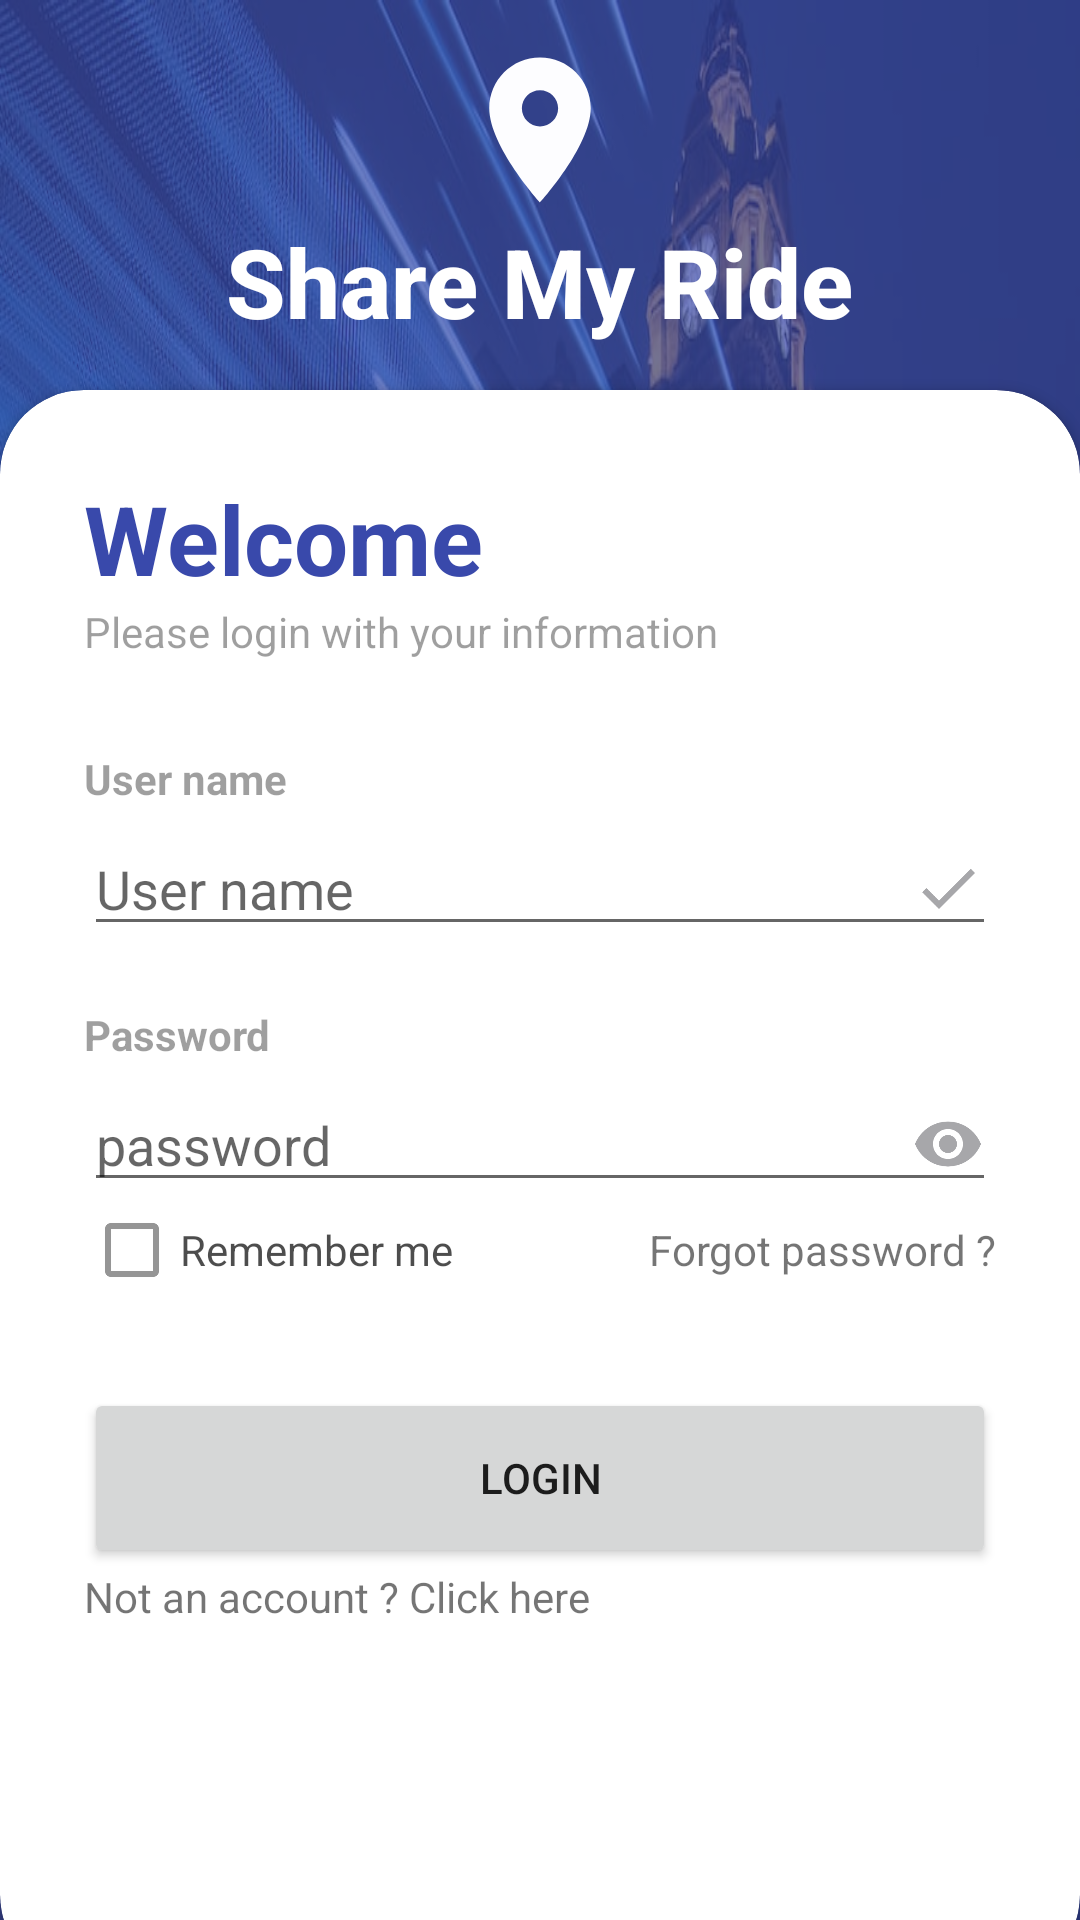

Reconstruct the res/layout file that produces this screen, plus the resources it refers to.
<!-- AndroidManifest.xml: application theme mytheme -->
<!-- res/layout/activity_login.xml -->
<?xml version="1.0" encoding="utf-8"?>
<RelativeLayout xmlns:android="http://schemas.android.com/apk/res/android"
    xmlns:app="http://schemas.android.com/apk/res-auto"
    xmlns:tools="http://schemas.android.com/tools"
    android:layout_width="match_parent"
    android:layout_height="match_parent"
    android:background="@drawable/bg1"
    tools:context=".login" >

    <RelativeLayout
        android:layout_width="match_parent"
        android:layout_height="match_parent"
        android:alpha="0.7"
        android:background="#3949AB"/>

    <LinearLayout
        android:layout_width="match_parent"
        android:layout_height="match_parent"
        android:orientation="vertical"
        android:layout_above="@+id/card_view"
        android:gravity="center"
        tools:ignore="UseCompoundDrawables">

        <ImageView
            android:layout_width="90dp"
            android:layout_height="58dp"
            android:src="@drawable/logo2"
            android:contentDescription="TODO" />

        <TextView
            android:id="@+id/textView3"
            android:layout_width="wrap_content"
            android:layout_height="wrap_content"
            android:textStyle="bold"
            android:fontFamily="sans-serif-medium"
            android:textSize="32sp"
            android:textColor="@color/white"
            android:text="Share My Ride" />
    </LinearLayout>

    <androidx.cardview.widget.CardView
        android:layout_width="match_parent"
        android:layout_height="wrap_content"
        android:layout_alignParentBottom="true"
        android:layout_marginBottom="-20dp"
        android:id="@+id/card_view"
        app:cardCornerRadius="28dp">

        <LinearLayout
            android:layout_width="match_parent"
            android:layout_height="wrap_content"
            android:orientation="vertical"
            android:padding="28dp">

            <TextView
                android:layout_width="wrap_content"
                android:layout_height="wrap_content"
                android:text="Welcome"
                android:textColor="#3949AB"
                android:textSize="32sp"
                android:textStyle="bold" />

            <TextView
                android:layout_width="wrap_content"
                android:layout_height="wrap_content"
                android:text="Please login with your information"
                android:alpha="0.7" />

            <View
                android:layout_width="wrap_content"
                android:layout_height="30dp" />

            <TextView
                android:layout_width="wrap_content"
                android:layout_height="wrap_content"
                android:text="User name"
                android:textStyle="bold"
                android:alpha="0.7" />

            <EditText
                android:id="@+id/login_email"
                android:layout_width="match_parent"
                android:layout_height="wrap_content"
                android:drawableEnd="@drawable/done_icon"
                android:drawableRight="@drawable/done_icon"
                android:hint="User name"
                android:inputType="text"
                android:paddingTop="15dp" />

            <View
                android:layout_width="wrap_content"
                android:layout_height="20dp" />

            <TextView
                android:layout_width="wrap_content"
                android:layout_height="wrap_content"
                android:text="Password"
                android:textStyle="bold"
                android:alpha="0.7" />

            <EditText
                android:id="@+id/login_password"
                android:layout_width="match_parent"
                android:layout_height="wrap_content"
                android:drawableEnd="@drawable/password_icon"
                android:drawableRight="@drawable/password_icon"
                android:editable="false"
                android:hint="password"
                android:inputType="textPassword"
                android:paddingTop="15dp" />

            <RelativeLayout
                android:layout_width="match_parent"
                android:layout_height="wrap_content">

                <CheckBox
                    android:layout_width="wrap_content"
                    android:layout_height="wrap_content"
                    android:text="Remember me"
                    android:layout_centerVertical="true"
                    android:alpha="0.7" />

                <TextView
                    android:layout_width="wrap_content"
                    android:layout_height="wrap_content"
                    android:text="Forgot password ?"
                    android:layout_alignParentEnd="true"
                    android:layout_alignParentRight="true"
                    android:layout_centerVertical="true" />

            </RelativeLayout>

            <View
                android:layout_width="wrap_content"
                android:layout_height="10dp" />

            <Button
                android:id="@+id/login_btn"
                android:layout_width="match_parent"
                android:layout_height="60dp"
                android:layout_marginTop="20dp"
                android:text="Login"
                app:cornerRadius="32dp" />

            <TextView
                android:id="@+id/textView4"
                android:layout_width="match_parent"
                android:layout_height="wrap_content"
                android:layout_marginBottom="90dp"
                android:onClick="reg_page"
                android:text="Not an account ? Click here" />
        </LinearLayout>
    </androidx.cardview.widget.CardView>

</RelativeLayout>
<!-- resources referenced by this layout -->
<resources>
  <color name="white">#FFFFFFFF</color>
  <!-- drawable bg1: jpeg bitmap (drawable, 151553 bytes) -->
  <!-- drawable done_icon (drawable) -->
  <vector android:height="24dp" android:tint="#A7A7AA"
      android:viewportHeight="24" android:viewportWidth="24"
      android:width="24dp" xmlns:android="http://schemas.android.com/apk/res/android">
      <path android:fillColor="@android:color/white" android:pathData="M9,16.2L4.8,12l-1.4,1.4L9,19 21,7l-1.4,-1.4L9,16.2z"/>
  </vector>
  <!-- drawable logo2 (drawable) -->
  <vector android:height="24dp" android:tint="#FDFDFF"
      android:viewportHeight="24" android:viewportWidth="24"
      android:width="24dp" xmlns:android="http://schemas.android.com/apk/res/android">
      <path android:fillColor="@android:color/white" android:pathData="M12,2C8.13,2 5,5.13 5,9c0,5.25 7,13 7,13s7,-7.75 7,-13c0,-3.87 -3.13,-7 -7,-7zM12,11.5c-1.38,0 -2.5,-1.12 -2.5,-2.5s1.12,-2.5 2.5,-2.5 2.5,1.12 2.5,2.5 -1.12,2.5 -2.5,2.5z"/>
  </vector>
  <!-- drawable password_icon (drawable) -->
  <vector android:height="24dp" android:tint="#A7A7AA"
      android:viewportHeight="24" android:viewportWidth="24"
      android:width="24dp" xmlns:android="http://schemas.android.com/apk/res/android">
      <path android:fillColor="@android:color/white" android:pathData="M12,4.5C7,4.5 2.73,7.61 1,12c1.73,4.39 6,7.5 11,7.5s9.27,-3.11 11,-7.5c-1.73,-4.39 -6,-7.5 -11,-7.5zM12,17c-2.76,0 -5,-2.24 -5,-5s2.24,-5 5,-5 5,2.24 5,5 -2.24,5 -5,5zM12,9c-1.66,0 -3,1.34 -3,3s1.34,3 3,3 3,-1.34 3,-3 -1.34,-3 -3,-3z"/>
  </vector>
  <style name="mytheme" parent="Theme.AppCompat.Light.NoActionBar">
  
          <item name="colorPrimary">@color/colorPrimary</item>
          <item name="colorPrimaryDark">@color/colorStatusbar</item>
          <item name="colorAccent">@color/colorAccent</item>
  
      </style>
  <color name="colorPrimary">#6200EE</color>
  <color name="colorStatusbar">#FFC0C0</color>
  <color name="colorAccent">#03DAC5</color>
</resources>
